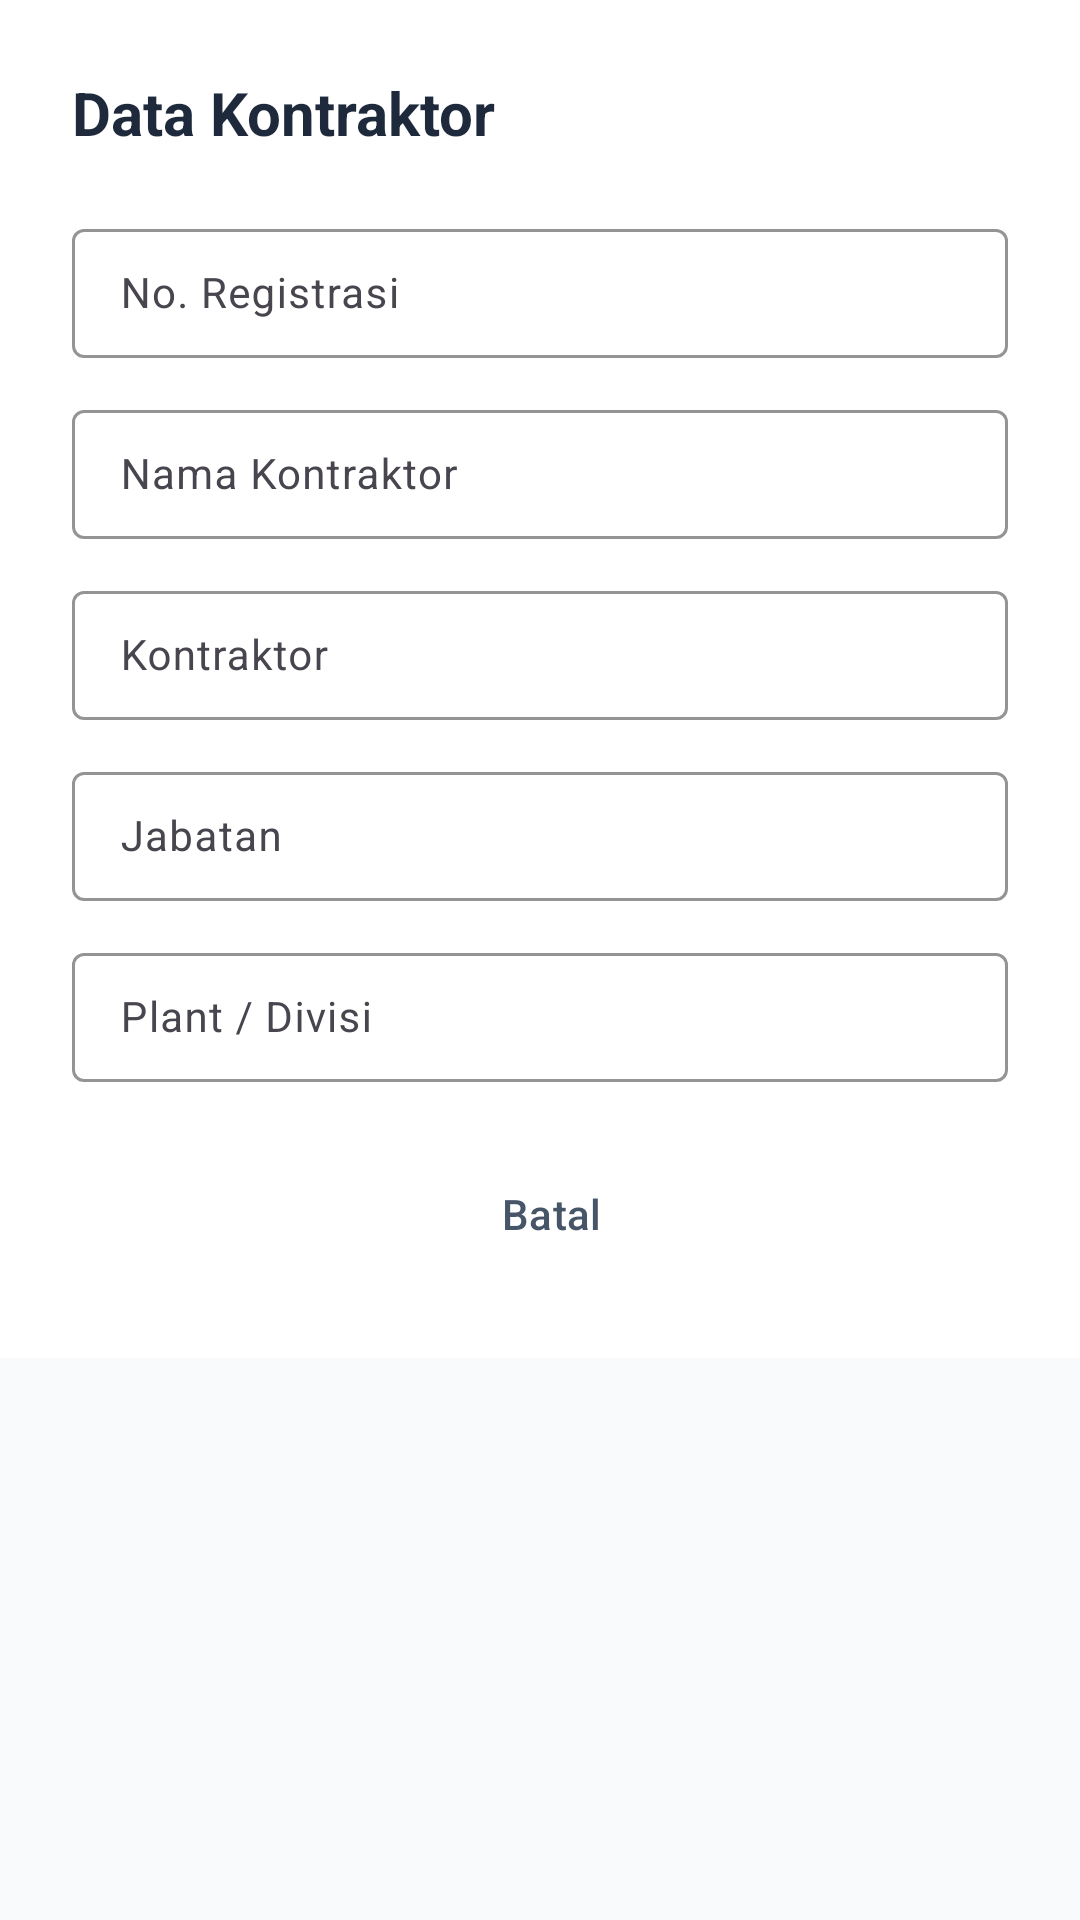

Layout XML and referenced resources for this Android screen:
<!-- AndroidManifest.xml: application theme Theme.ScanBar -->
<!-- res/layout/dialog_worker_form.xml -->
<?xml version="1.0" encoding="utf-8"?>
<androidx.core.widget.NestedScrollView xmlns:android="http://schemas.android.com/apk/res/android"
    xmlns:app="http://schemas.android.com/apk/res-auto"
    android:layout_width="match_parent"
    android:layout_height="wrap_content">

    <LinearLayout
        android:layout_width="match_parent"
        android:layout_height="wrap_content"
        android:background="@color/bg_surface"
        android:orientation="vertical"
        android:padding="24dp">

        <TextView
            android:id="@+id/tvFormTitle"
            android:layout_width="wrap_content"
            android:layout_height="wrap_content"
            android:layout_marginBottom="20dp"
            android:text="Data Kontraktor"
            android:textColor="@color/text_high"
            android:textSize="20sp"
            android:textStyle="bold" />

        <GridLayout
            android:layout_width="match_parent"
            android:layout_height="wrap_content"
            android:columnCount="1"
            android:alignmentMode="alignMargins">

            <com.google.android.material.textfield.TextInputLayout
                style="@style/Widget.Material3.TextInputLayout.OutlinedBox"
                android:layout_width="match_parent"
                android:layout_height="wrap_content"
                android:layout_marginBottom="12dp"
                android:hint="No. Registrasi"
                app:boxStrokeColor="@color/accent_teal"
                app:hintTextColor="@color/accent_teal">
                <com.google.android.material.textfield.TextInputEditText
                    android:id="@+id/etRegNo"
                    android:layout_width="match_parent"
                    android:layout_height="wrap_content"
                    android:paddingTop="12dp"
                    android:paddingBottom="12dp"
                    android:textSize="14sp"
                    android:textColor="@color/text_high" />
            </com.google.android.material.textfield.TextInputLayout>

            <com.google.android.material.textfield.TextInputLayout
                style="@style/Widget.Material3.TextInputLayout.OutlinedBox"
                android:layout_width="match_parent"
                android:layout_height="wrap_content"
                android:layout_marginBottom="12dp"
                android:hint="Nama Kontraktor"
                app:boxStrokeColor="@color/accent_teal"
                app:hintTextColor="@color/accent_teal">
                <com.google.android.material.textfield.TextInputEditText
                    android:id="@+id/etName"
                    android:layout_width="match_parent"
                    android:layout_height="wrap_content"
                    android:paddingTop="12dp"
                    android:paddingBottom="12dp"
                    android:textSize="14sp"
                    android:textColor="@color/text_high" />
            </com.google.android.material.textfield.TextInputLayout>

            <com.google.android.material.textfield.TextInputLayout
                style="@style/Widget.Material3.TextInputLayout.OutlinedBox"
                android:layout_width="match_parent"
                android:layout_height="wrap_content"
                android:layout_marginBottom="12dp"
                android:hint="Kontraktor"
                app:boxStrokeColor="@color/accent_teal"
                app:hintTextColor="@color/accent_teal">
                <com.google.android.material.textfield.TextInputEditText
                    android:id="@+id/etContractor"
                    android:layout_width="match_parent"
                    android:layout_height="wrap_content"
                    android:paddingTop="12dp"
                    android:paddingBottom="12dp"
                    android:textSize="14sp"
                    android:textColor="@color/text_high" />
            </com.google.android.material.textfield.TextInputLayout>

            <com.google.android.material.textfield.TextInputLayout
                style="@style/Widget.Material3.TextInputLayout.OutlinedBox"
                android:layout_width="match_parent"
                android:layout_height="wrap_content"
                android:layout_marginBottom="12dp"
                android:hint="Jabatan"
                app:boxStrokeColor="@color/accent_teal"
                app:hintTextColor="@color/accent_teal">
                <com.google.android.material.textfield.TextInputEditText
                    android:id="@+id/etPosition"
                    android:layout_width="match_parent"
                    android:layout_height="wrap_content"
                    android:paddingTop="12dp"
                    android:paddingBottom="12dp"
                    android:textSize="14sp"
                    android:textColor="@color/text_high" />
            </com.google.android.material.textfield.TextInputLayout>

            <com.google.android.material.textfield.TextInputLayout
                style="@style/Widget.Material3.TextInputLayout.OutlinedBox"
                android:layout_width="match_parent"
                android:layout_height="wrap_content"
                android:layout_marginBottom="12dp"
                android:hint="Plant / Divisi"
                app:boxStrokeColor="@color/accent_teal"
                app:hintTextColor="@color/accent_teal">
                <com.google.android.material.textfield.TextInputEditText
                    android:id="@+id/etWorkerPlant"
                    android:layout_width="match_parent"
                    android:layout_height="wrap_content"
                    android:paddingTop="12dp"
                    android:paddingBottom="12dp"
                    android:textSize="14sp"
                    android:textColor="@color/text_high" />
            </com.google.android.material.textfield.TextInputLayout>

        </GridLayout>

        <LinearLayout
            android:layout_width="match_parent"
            android:layout_height="wrap_content"
            android:gravity="end"
            android:orientation="horizontal"
            android:layout_marginTop="8dp">
            <Button
                android:id="@+id/btnCancel"
                style="@style/Widget.Material3.Button.TextButton"
                android:layout_width="wrap_content"
                android:layout_height="wrap_content"
                android:text="Batal"
                android:textColor="@color/text_medium" />
            <Button
                android:id="@+id/btnSave"
                style="@style/TealButtonStyle"
                android:layout_width="wrap_content"
                android:layout_height="wrap_content"
                android:layout_marginStart="12dp"
                android:text="Simpan" />
        </LinearLayout>

    </LinearLayout>
</androidx.core.widget.NestedScrollView>
<!-- resources referenced by this layout -->
<resources>
  <color name="accent_teal">#00B894</color>
  <color name="bg_surface">#FFFFFF</color>
  <color name="text_high">#1E293B</color>
  <color name="text_medium">#475569</color>
  <style name="TealButtonStyle" parent="Widget.Material3.Button">
          <item name="backgroundTint">@color/accent_teal</item>
          <item name="android:textColor">@color/white</item>
          <item name="cornerRadius">16dp</item>
          <item name="android:textAllCaps">false</item>
          <item name="android:textStyle">bold</item>
      </style>
  <style name="Theme.ScanBar" parent="Base.Theme.ScanBar">
          <item name="android:statusBarColor">#FFFFFF</item>
          <item name="android:windowLightStatusBar">true</item>
      </style>
  <color name="white">#FFFFFFFF</color>
  <style name="Base.Theme.ScanBar" parent="Theme.Material3.Light.NoActionBar">
          <item name="colorPrimary">@color/accent_teal</item>
          <item name="android:windowBackground">@color/bg_main</item>
          <item name="android:statusBarColor">@color/bg_main</item>
          <item name="android:navigationBarColor">@color/bg_main</item>
          <item name="android:windowLightStatusBar">true</item>
          <item name="android:windowLightNavigationBar">true</item>
      </style>
  <color name="bg_main">#F8FAFC</color>
</resources>
